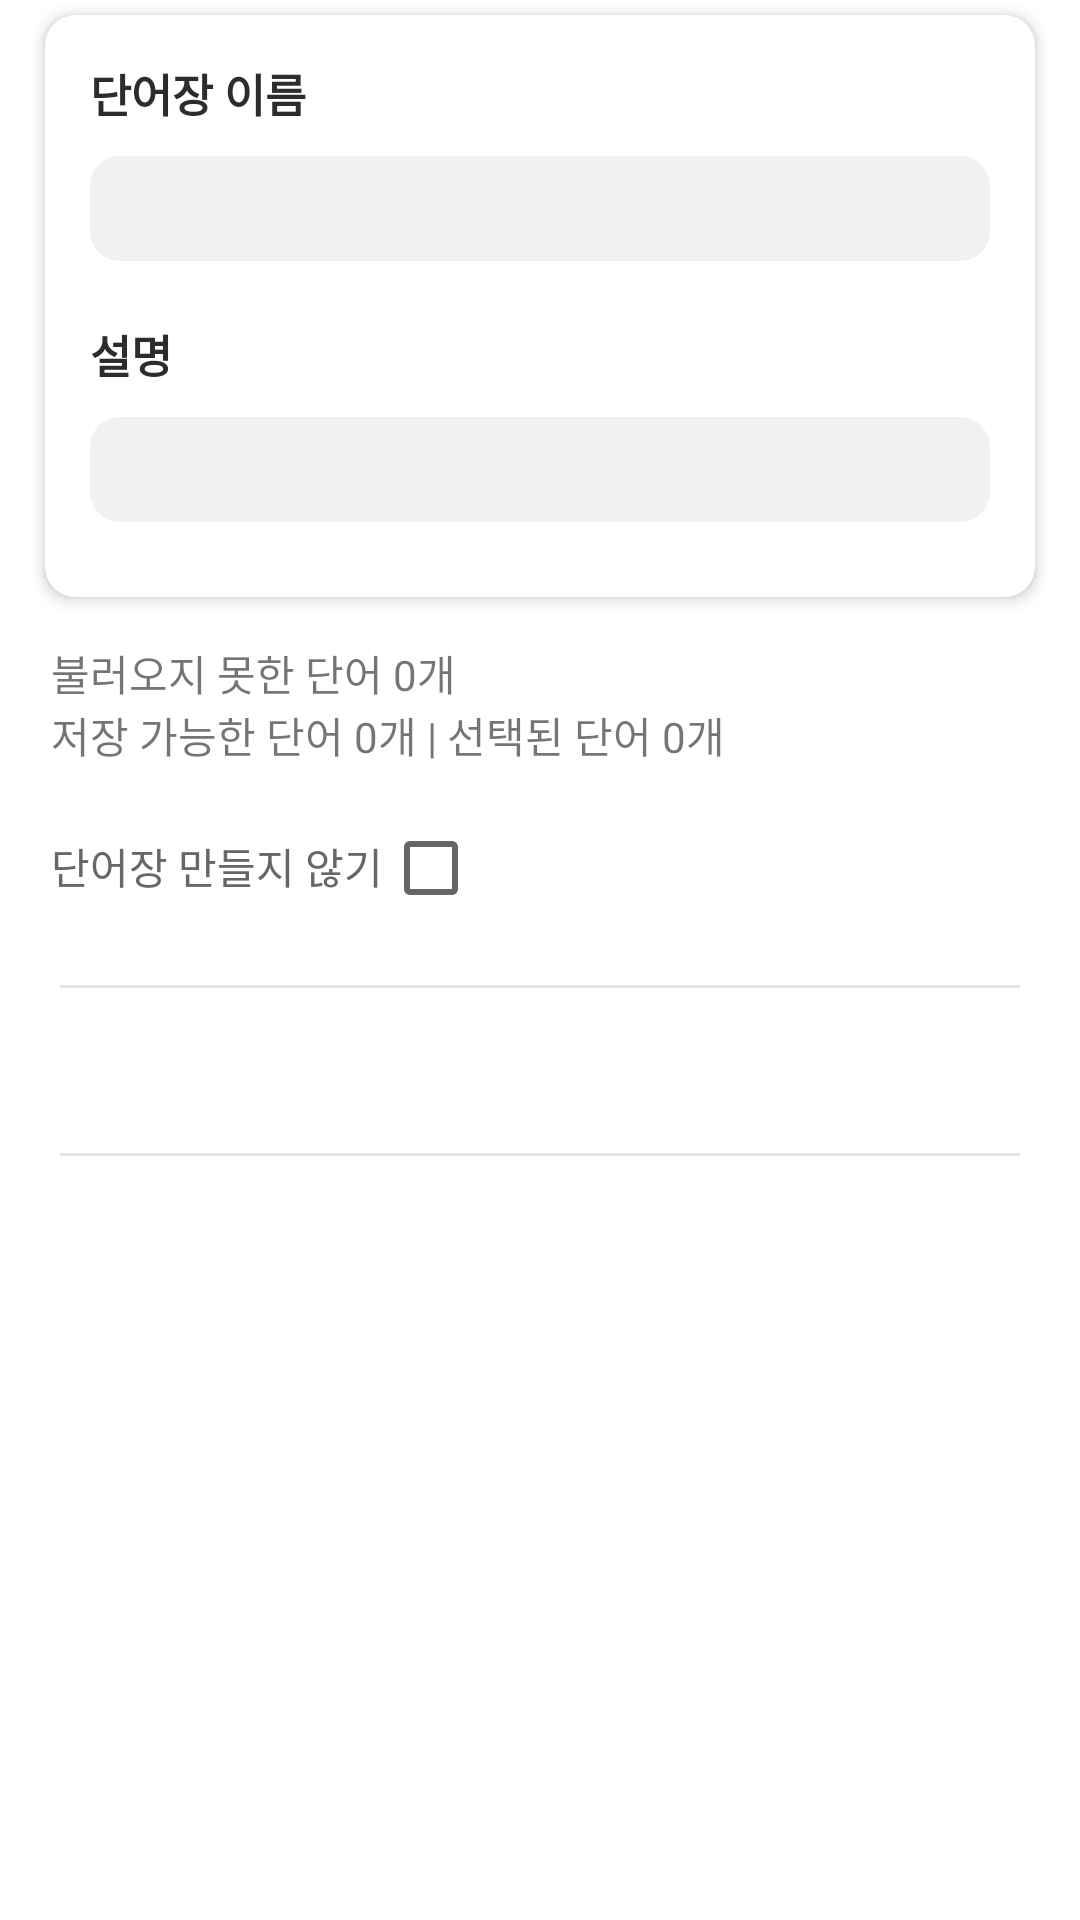

Produce the Android XML layout that renders to this screen, including the resource entries it uses.
<!-- AndroidManifest.xml: application theme Theme.StarVoca -->
<!-- res/layout/fragment_csv_load_apply.xml -->
<?xml version="1.0" encoding="utf-8"?>
<androidx.constraintlayout.widget.ConstraintLayout xmlns:android="http://schemas.android.com/apk/res/android"
    xmlns:tools="http://schemas.android.com/tools"
    android:layout_width="match_parent"
    xmlns:card_view="http://schemas.android.com/apk/res-auto"
    android:clickable="true"
    android:layout_height="wrap_content"
    xmlns:app="http://schemas.android.com/apk/res-auto"
    tools:context=".info.CsvLoadApplyFragment"
    android:background="@color/white"
    android:focusable="true">

    <androidx.core.widget.NestedScrollView
        android:layout_width="match_parent"
        android:layout_height="match_parent"
        app:layout_behavior="com.google.android.material.appbar.AppBarLayout$ScrollingViewBehavior">

        <LinearLayout
            android:id="@+id/ll"
            android:layout_width="match_parent"
            android:layout_height="wrap_content"
            android:clipToPadding="false"
            android:orientation="vertical">

            <androidx.cardview.widget.CardView
                android:id="@+id/cd_voca"
                android:layout_marginHorizontal="15dp"
                android:layout_marginTop="5dp"
                android:layout_width="match_parent"
                android:layout_height="wrap_content"
                card_view:contentPadding="5dp"
                card_view:cardCornerRadius="10dp"
                card_view:cardElevation="3dp">

                <LinearLayout
                    android:padding="10dp"
                    android:layout_width="match_parent"
                    android:layout_height="wrap_content"
                    android:orientation="vertical">

                    <TextView
                        android:layout_width="wrap_content"
                        android:layout_height="wrap_content"
                        android:text="@string/voca_name"
                        android:textColor="#2C2C2C"
                        android:textSize="15sp"
                        android:textStyle="bold" />

                    <EditText
                        android:id="@+id/et_voca"
                        android:layout_width="match_parent"
                        android:layout_height="35sp"
                        android:layout_marginVertical="10dp"
                        android:background="@drawable/custom_bg_input_box"
                        android:paddingStart="12dp"
                        android:paddingEnd="12dp" />

                    <TextView
                        android:layout_width="wrap_content"
                        android:layout_height="wrap_content"
                        android:layout_marginTop="10dp"
                        android:text="@string/explanation"
                        android:textColor="#2C2C2C"
                        android:textSize="15sp"
                        android:textStyle="bold" />

                    <EditText
                        android:id="@+id/et_explanation"
                        android:layout_width="match_parent"
                        android:layout_height="35sp"
                        android:layout_marginVertical="10dp"
                        android:background="@drawable/custom_bg_input_box"
                        android:paddingStart="12dp"
                        android:paddingEnd="12dp" />

                </LinearLayout>


            </androidx.cardview.widget.CardView>


            <TextView
                android:id="@+id/tv_failed_words"
                android:layout_width="wrap_content"
                android:layout_height="wrap_content"
                android:layout_marginStart="17dp"
                android:layout_marginTop="15dp"
                android:fontFamily="@font/monoplex_medium"
                android:text="불러오지 못한 단어 0개" />

            <TextView
                android:id="@+id/tv_select_words"
                android:layout_width="wrap_content"
                android:layout_height="wrap_content"
                android:layout_marginStart="17dp"
                android:fontFamily="@font/monoplex_medium"
                android:text="저장 가능한 단어 0개 | 선택된 단어 0개" />

            <LinearLayout
                android:layout_marginTop="10dp"
                android:layout_width="wrap_content"
                android:layout_height="wrap_content"
                android:orientation="horizontal">

                <TextView
                    android:id="@+id/tv_no_create_voca"
                    android:textColor="#676767"
                    android:layout_marginStart="17dp"
                    android:fontFamily="@font/monoplex_medium"
                    android:layout_width="wrap_content"
                    android:layout_height="wrap_content"
                    android:text="단어장 만들지 않기"/>

                <CheckBox
                    android:id="@+id/cb_no_create_voca"
                    android:layout_width="wrap_content"
                    android:layout_height="wrap_content"/>


            </LinearLayout>



            <View
                android:id="@+id/view"
                android:layout_width="match_parent"
                android:layout_height="1dp"
                android:layout_marginHorizontal="20dp"
                android:layout_marginTop="15dp"
                android:layout_marginBottom="30dp"
                android:background="#E4E4E4"
                app:layout_constraintTop_toBottomOf="@+id/tv_words_cnt_label" />


            <androidx.recyclerview.widget.RecyclerView
                android:id="@+id/rv_words"
                android:layout_width="match_parent"
                android:layout_height="wrap_content"
                android:clipToPadding="false"
                android:paddingHorizontal="7dp"
                app:layoutManager="androidx.recyclerview.widget.LinearLayoutManager"
                tools:listitem="@layout/custom_list_words_select_item" />

            <View
                android:id="@+id/view2"
                android:layout_width="match_parent"
                android:layout_height="1dp"
                android:layout_marginHorizontal="20dp"
                android:layout_marginVertical="25dp"
                android:background="#E4E4E4"
                app:layout_constraintTop_toBottomOf="@+id/tv_words_cnt_label" />


        </LinearLayout>
    </androidx.core.widget.NestedScrollView>

</androidx.constraintlayout.widget.ConstraintLayout>
<!-- res/layout/custom_list_words_select_item.xml (included above) -->
<?xml version="1.0" encoding="utf-8"?>
<androidx.cardview.widget.CardView xmlns:android="http://schemas.android.com/apk/res/android"
    xmlns:card_view="http://schemas.android.com/apk/res-auto"
    xmlns:app="http://schemas.android.com/apk/res-auto"
    android:layout_width="match_parent"
    android:layout_height="wrap_content"
    android:layout_marginHorizontal="10dp"
    android:layout_marginTop="5dp"
    android:layout_marginBottom="15dp"
    card_view:cardElevation="5dp"
    card_view:cardCornerRadius="10dp"
    card_view:contentPaddingBottom="10dp"
    card_view:contentPaddingLeft="5dp"
    card_view:contentPaddingRight="5dp"
    card_view:contentPaddingTop="5dp"
    >

    <androidx.constraintlayout.widget.ConstraintLayout
        android:layout_width="match_parent"
        android:layout_height="wrap_content">

        <CheckBox
            android:id="@+id/checkbox"
            android:checked="true"
            card_view:layout_constraintTop_toTopOf="parent"
            card_view:layout_constraintEnd_toEndOf="parent"
            android:layout_width="wrap_content"
            android:layout_height="wrap_content"/>

        <TextView
            android:fontFamily="@font/monoplex_medium"
            android:id="@+id/tv_word"
            android:layout_width="300dp"
            android:layout_height="wrap_content"
            android:layout_marginStart="10dp"
            android:layout_marginTop="8dp"
            android:maxLines="2"
            android:ellipsize="end"
            android:textColor="#000000"
            android:textSize="18sp"
            app:layout_constraintStart_toStartOf="parent"
            app:layout_constraintTop_toTopOf="parent" />

        <TextView
            android:fontFamily="@font/monoplex_medium"
            android:id="@+id/tv_meaning"
            android:layout_width="300dp"
            android:layout_height="wrap_content"
            android:maxLines="2"
            android:ellipsize="end"
            android:textSize="18sp"
            app:layout_constraintStart_toStartOf="@+id/tv_word"
            app:layout_constraintTop_toBottomOf="@+id/tv_word" />

        <TextView
            android:fontFamily="@font/monoplex_medium"
            android:id="@+id/tv_pronunciation"
            android:layout_width="300dp"
            android:layout_height="wrap_content"
            android:maxLines="2"
            android:ellipsize="end"
            android:textSize="15sp"
            app:layout_constraintStart_toStartOf="@+id/tv_word"
            app:layout_constraintTop_toBottomOf="@+id/tv_meaning" />

        <TextView
            android:fontFamily="@font/monoplex_medium"
            android:id="@+id/tv_memo"
            android:layout_width="300dp"
            android:layout_height="wrap_content"
            android:maxLines="2"
            android:ellipsize="end"
            android:textSize="15sp"
            app:layout_constraintStart_toStartOf="@+id/tv_word"
            app:layout_constraintTop_toBottomOf="@+id/tv_pronunciation" />

        <TextView
            android:fontFamily="@font/monoplex_medium"
            android:id="@+id/tv_language"
            android:layout_width="300dp"
            android:layout_height="wrap_content"
            android:maxLines="1"
            android:ellipsize="end"
            android:textSize="15sp"
            app:layout_constraintStart_toStartOf="@+id/tv_word"
            app:layout_constraintTop_toBottomOf="@+id/tv_memo" />


    </androidx.constraintlayout.widget.ConstraintLayout>
</androidx.cardview.widget.CardView>
<!-- resources referenced by this layout -->
<resources>
  <color name="white">#FFFFFFFF</color>
  <!-- drawable custom_bg_input_box (drawable) -->
  <?xml version="1.0" encoding="utf-8"?>
  <selector xmlns:android="http://schemas.android.com/apk/res/android">
  
      <item android:state_enabled="true" android:state_focused="true">
          <shape android:shape="rectangle">
              <solid android:color="#F1F1F1"/>
              <corners android:radius="10dp"/>
  
          </shape>
  
      </item>
  
      <item android:state_enabled="true">
          <shape android:shape="rectangle">
              <solid android:color="#F1F1F1"/>
              <corners android:radius="10dp"/>
  
          </shape>
  
      </item>
  </selector>
  <string name="explanation">설명</string>
  <string name="voca_name">단어장 이름</string>
  <style name="Theme.StarVoca" parent="Theme.MaterialComponents.DayNight.NoActionBar">
          
          <item name="colorPrimary">#232323</item>
          <item name="colorPrimaryVariant">#3A3A3A</item>
          <item name="colorOnPrimary">#393939</item>
          
          <item name="colorSecondary">#2E2E2E</item>
          <item name="colorSecondaryVariant">#2C2C2C</item>
          <item name="colorOnSecondary">@color/light_white_1</item>
          
          <item name="android:statusBarColor" tools:targetApi="l">#FFFFFF</item>
          
          <item name="android:windowLightStatusBar">true</item>
      </style>
  <color name="light_white_1">#E4E4E4</color>
</resources>
